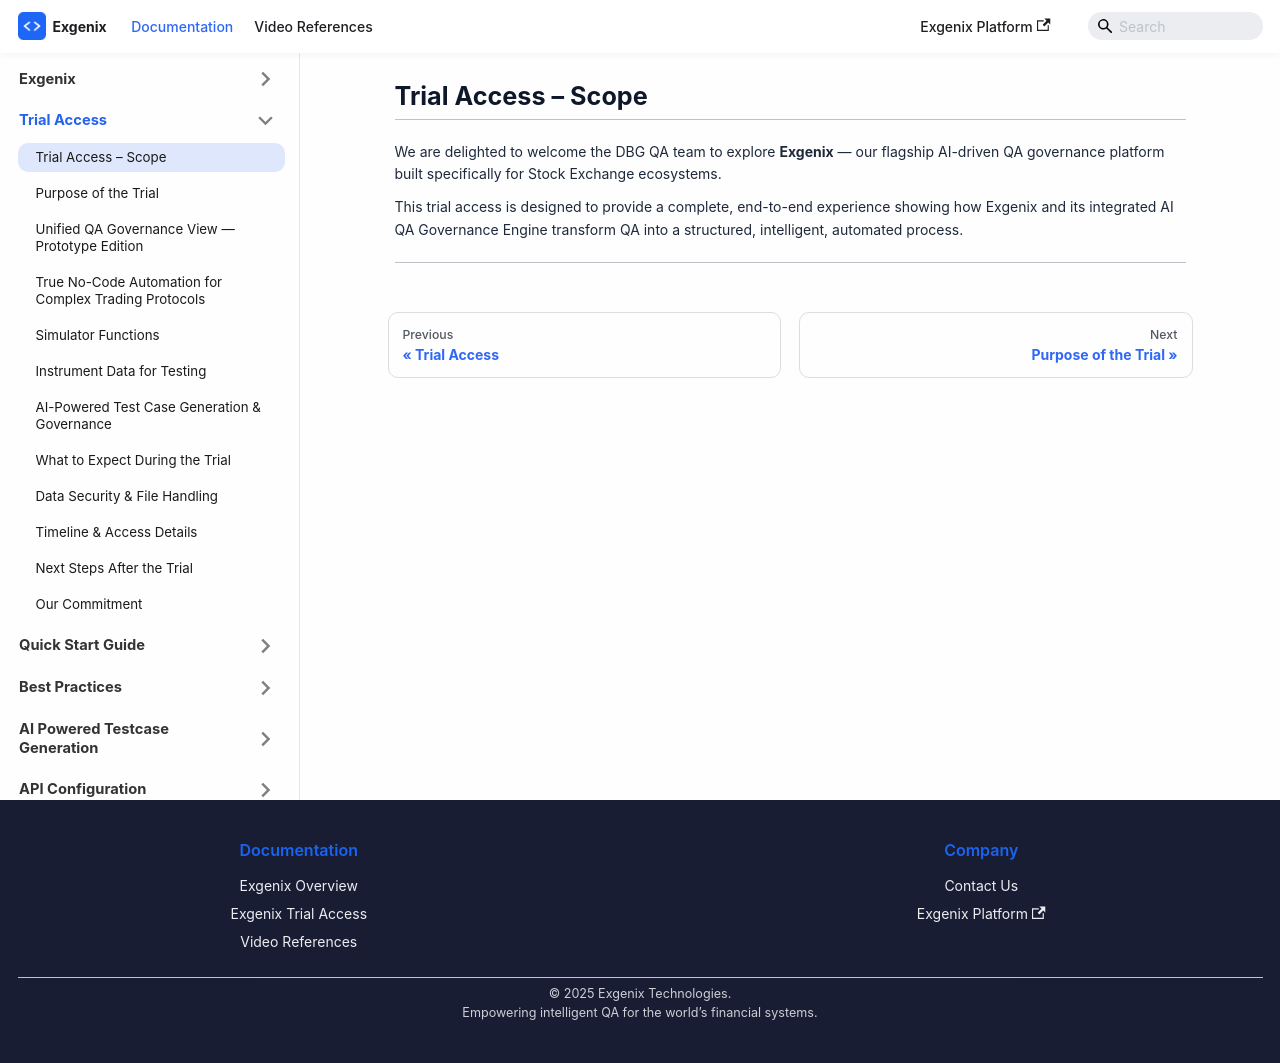

repository: pramod915899/exgenix-docs · page: docs/dbg-trial/intro.html · generator: docusaurus

---
hide_table_of_contents: true
---
# Trial Access – Scope

---

We are delighted to welcome the DBG QA team to explore **Exgenix** — our flagship AI-driven QA governance platform built specifically for Stock Exchange ecosystems.

This trial access is designed to provide a complete, end-to-end experience showing how Exgenix and its integrated AI QA Governance Engine transform QA into a structured, intelligent, automated process.

---
